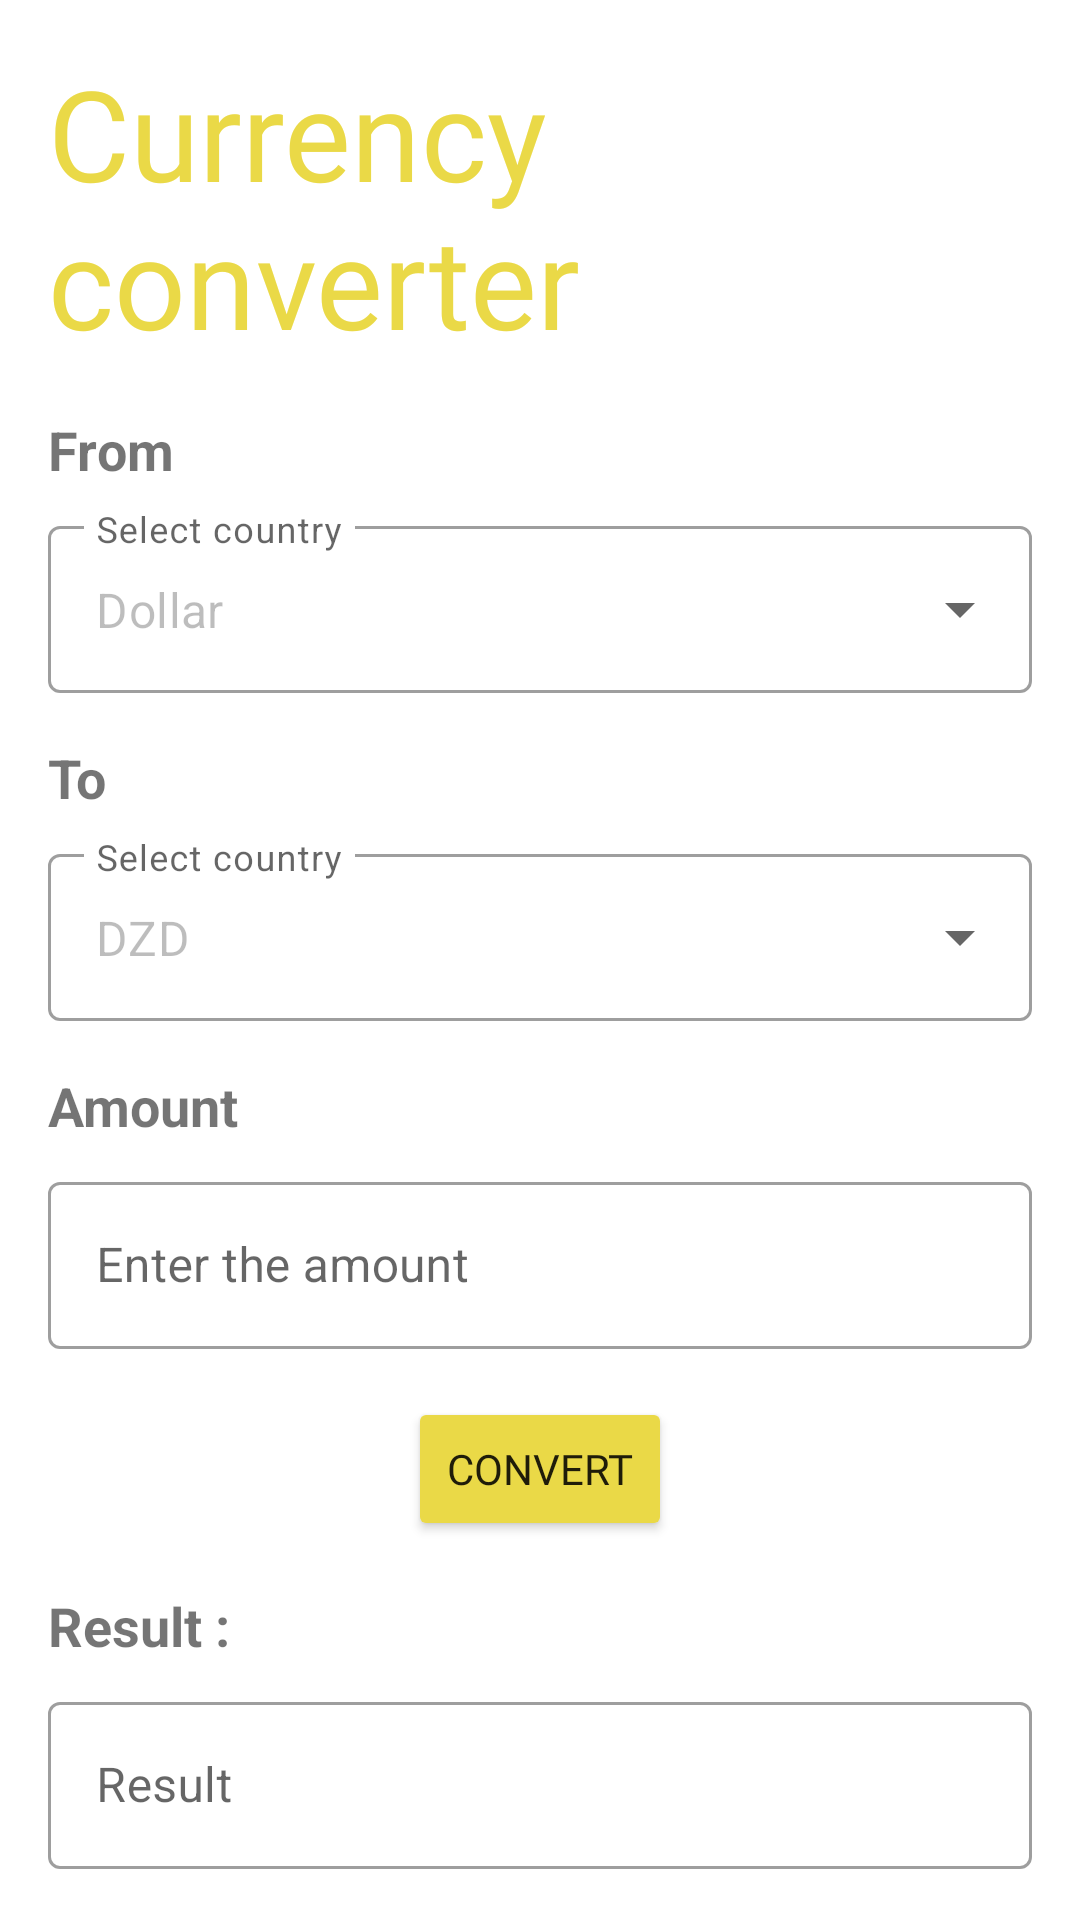

Produce the Android XML layout that renders to this screen, including the resource entries it uses.
<!-- AndroidManifest.xml: application theme Theme.DeviseConverterr -->
<!-- res/layout/activity_main.xml -->
<?xml version="1.0" encoding="utf-8"?>
<androidx.constraintlayout.widget.ConstraintLayout xmlns:android="http://schemas.android.com/apk/res/android"
    xmlns:app="http://schemas.android.com/apk/res-auto"
    xmlns:tools="http://schemas.android.com/tools"
    android:layout_width="match_parent"
    android:layout_height="match_parent"
    tools:context=".MainActivity">

    <Toolbar
        android:id="@+id/tool"
        android:layout_width="match_parent"
        android:layout_height="56dp"
        app:layout_constraintEnd_toEndOf="parent"
        app:layout_constraintStart_toStartOf="parent"
        app:layout_constraintTop_toTopOf="parent"
        android:background="@android:color/transparent"
        />

    <TextView
        android:id="@+id/textView"
        android:layout_width="0dp"
        android:layout_height="wrap_content"
        android:layout_marginStart="16dp"
        android:layout_marginTop="16dp"
        android:fontFamily="@font/uuu"
        android:text="Currency converter"
        android:textColor="#EAD947"
        android:textSize="42sp"
        app:layout_constraintEnd_toStartOf="@+id/guideline2"
        app:layout_constraintStart_toStartOf="parent"
        app:layout_constraintTop_toTopOf="parent" />

    <androidx.constraintlayout.widget.Guideline
        android:id="@+id/guideline2"
        android:layout_width="wrap_content"
        android:layout_height="wrap_content"
        android:orientation="vertical"

        app:layout_constraintGuide_percent="0.6" />

    <TextView
        android:id="@+id/from_text"
        android:layout_width="wrap_content"
        android:layout_height="wrap_content"
        android:layout_marginStart="16dp"

        android:layout_marginTop="16dp"
        android:text="From"
        android:textSize="18sp"
        android:textStyle="bold"
        app:layout_constraintStart_toStartOf="parent"
        app:layout_constraintTop_toBottomOf="@+id/textView" />

    <com.google.android.material.textfield.TextInputLayout

        android:id="@+id/box"
        android:layout_width="match_parent"
        android:layout_height="wrap_content"
      style="@style/Widget.MaterialComponents.TextInputLayout.OutlinedBox.ExposedDropdownMenu"
        android:hint="Select country"

        android:outlineAmbientShadowColor="@color/black"
        app:startIconDrawable="@drawable/bitcoin"


        android:layout_marginStart="16dp"
        android:layout_marginTop="8dp"
        android:layout_marginEnd="16dp"
        app:layout_constraintEnd_toEndOf="parent"
        app:layout_constraintStart_toStartOf="parent"
        app:layout_constraintTop_toBottomOf="@+id/from_text">

        <androidx.appcompat.widget.AppCompatAutoCompleteTextView
            android:id="@+id/from_menu"
            android:layout_width="match_parent"
            android:layout_height="match_parent"
            android:text="Dollar"
            android:enabled="false"
            android:inputType="none"

             />
    </com.google.android.material.textfield.TextInputLayout>

    <TextView
        android:id="@+id/to_text"
        android:layout_width="wrap_content"
        android:layout_height="wrap_content"
        android:layout_marginStart="16dp"

        android:layout_marginTop="16dp"
        android:text="To"
        android:textSize="18sp"
        android:textStyle="bold"
        app:layout_constraintStart_toStartOf="parent"
        app:layout_constraintTop_toBottomOf="@+id/box" />


    <com.google.android.material.textfield.TextInputLayout
        android:id="@+id/dzd"
        android:layout_width="match_parent"
        android:layout_height="wrap_content"
        style="@style/Widget.MaterialComponents.TextInputLayout.OutlinedBox.ExposedDropdownMenu"
        android:hint="Select country"

        android:outlineAmbientShadowColor="@color/black"
        app:startIconDrawable="@drawable/bitcoin"


        android:layout_marginStart="16dp"
        android:layout_marginTop="8dp"
        android:layout_marginEnd="16dp"
        app:layout_constraintEnd_toEndOf="parent"
        app:layout_constraintStart_toStartOf="parent"
        app:layout_constraintTop_toBottomOf="@+id/to_text">

        <androidx.appcompat.widget.AppCompatAutoCompleteTextView
            android:id="@+id/to_field"
            android:layout_width="match_parent"
            android:layout_height="match_parent"
            android:text="DZD"
            android:enabled="false"
            android:inputType="none"
            />
    </com.google.android.material.textfield.TextInputLayout>
    <TextView
        android:id="@+id/amount"
        android:layout_width="wrap_content"
        android:layout_height="wrap_content"
        android:layout_marginStart="16dp"

        android:layout_marginTop="16dp"
        android:text="Amount"
        android:textSize="18sp"
        android:textStyle="bold"
        app:layout_constraintStart_toStartOf="parent"
        app:layout_constraintTop_toBottomOf="@+id/dzd" />


    <com.google.android.material.textfield.TextInputLayout
        android:id="@+id/amountt"
        android:layout_width="match_parent"
        android:layout_height="wrap_content"
        style="@style/Widget.MaterialComponents.TextInputLayout.OutlinedBox"
        android:hint="Enter the amount"
        android:outlineAmbientShadowColor="@color/black"



        android:layout_marginStart="16dp"
        android:layout_marginTop="8dp"
        android:layout_marginEnd="16dp"
        app:layout_constraintEnd_toEndOf="parent"
        app:layout_constraintStart_toStartOf="parent"
        app:layout_constraintTop_toBottomOf="@+id/amount">

        <com.google.android.material.textfield.TextInputEditText
            android:id="@+id/resu"
            android:layout_width="match_parent"
            android:layout_height="match_parent"
            android:inputType="number|numberDecimal"

            />

    </com.google.android.material.textfield.TextInputLayout>

    <Button
        android:id="@+id/convert_button"
        android:layout_width="wrap_content"
        android:layout_height="wrap_content"
        android:layout_marginTop="16dp"
        android:layout_weight="1"
        android:text="CONVERT"
        android:fontFamily="@font/uuu"
        android:backgroundTint="#EAD947"
        app:layout_constraintEnd_toEndOf="parent"
        app:layout_constraintStart_toStartOf="parent"
        app:layout_constraintTop_toBottomOf="@+id/amountt" />

    <TextView
        android:id="@+id/resultat"
        android:layout_width="wrap_content"
        android:layout_height="wrap_content"
        android:layout_marginStart="16dp"

        android:layout_marginTop="16dp"
        android:text="Result :"
        android:textSize="18sp"
        android:textStyle="bold"
        app:layout_constraintStart_toStartOf="parent"
        app:layout_constraintTop_toBottomOf="@+id/convert_button" />



    <com.google.android.material.textfield.TextInputLayout
        android:id="@+id/last"
        android:layout_width="match_parent"
        android:layout_height="wrap_content"
        style="@style/Widget.MaterialComponents.TextInputLayout.OutlinedBox"
        android:hint="Result"
        android:outlineAmbientShadowColor="@color/black"



        android:layout_marginStart="16dp"
        android:layout_marginTop="8dp"
        android:layout_marginEnd="16dp"
        app:layout_constraintEnd_toEndOf="parent"
        app:layout_constraintStart_toStartOf="parent"
        app:layout_constraintTop_toBottomOf="@+id/resultat">

    <com.google.android.material.textfield.TextInputEditText
        android:id="@+id/dernier_resultat"
        android:layout_width="match_parent"
        android:layout_height="match_parent"
        android:inputType="number"
        android:enabled="false"

        />

    </com.google.android.material.textfield.TextInputLayout>


</androidx.constraintlayout.widget.ConstraintLayout>
<!-- resources referenced by this layout -->
<resources>
  <style name="Theme.DeviseConverterr" parent="Theme.MaterialComponents.DayNight.NoActionBar">
          
          
          <item name="colorPrimary">#EAD947</item>
          <item name="colorPrimaryVariant">#EAD947</item>
  
          <item name="colorOnPrimary">@color/black</item>
          
  
          <item name="colorSecondary">@color/black</item>
          <item name="colorSecondaryVariant">#EAD947</item>
          <item name="colorOnSecondary">@color/black</item>
          
          <item name="android:statusBarColor" tools:targetApi="1">?attr/colorPrimaryVariant</item>
  
          
          
      </style>
  <!-- not gathered from this repository: default colours our renderer supplied (Android Studio template values) -->
  <color name="black">#FF000000</color>
</resources>
